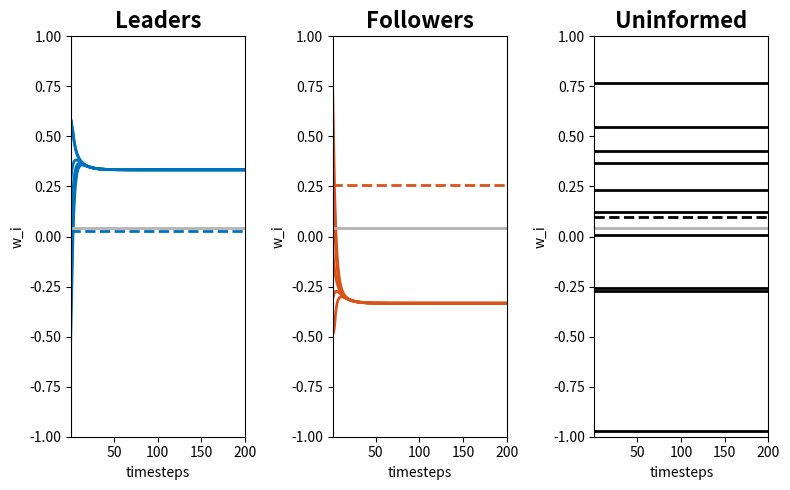

Python code for this plot:
import numpy as np
import matplotlib.pyplot as plt



def psi(wk, wm, n_k, n_m, r_w):
    Psi = np.zeros(n_k)
    for i in range(n_k):
        for j in range(n_m):
            if abs(wm[j]-wk[i]) < r_w:
                Psi[i] += (wm[j]-wk[i])
    return Psi


# steps, dom, and final_avg_total are not passed as arguments 
# nor defined inside the function. may be an issue [VVM]

def plot_opinions(ax, data, initial_avg_k, title, color, do_log=False):   
    ax.set_title(title, fontweight='bold', fontsize=16)

    if do_log:
        ax.set_xscale('log')
    ax.set_xlim([1,steps])
    ax.set_xlabel("timesteps")
    ax.set_ylim([-dom, dom])
    ax.set_ylabel("w_i")

    ax.plot(range(steps), data.T, color=color, linewidth=2)
    ax.plot(range(steps), [initial_avg_k] * steps, '--', color=color,linewidth=2)
    ax.plot(range(steps), [final_avg_total] * steps, color=colors['gray'], linewidth=2)



# SET PARAMETERS

t_final = 20                            # final time
dt = 1.0e-1                             # timestep
steps = int(np.floor(t_final / dt))     # number of steps
dom = 1                                 # computational domain (w in [-dom,dom])

n_l = 6                                 # number of leaders. they prefer A
n_f = 6                                 # number of followers. they prefer B
n_u = 10                                # number of uninformed. no preference

w_blue = 1                              # reference opinions
w_red = -1

p_ll, p_ff, p_uu = 1, 1, 0              # interaction strength
p_lf = p_fl = 1
p_lu = p_ul = 0
p_fu = p_uf = 0

tau_blue = 0.1                          # conviction
tau_red = 0.1

sigma = 0                               # noise parameter

wl = np.zeros((n_l, steps))             # opinion vectors
wf = np.zeros((n_f, steps))
wu = np.zeros((n_u, steps))


# INITIALIZE POSITIONS

np.random.seed(1234)

wl[:, 0] = (2*dom) * np.random.rand(n_l) - dom
wf[:, 0] = (2*dom) * np.random.rand(n_f) - dom
wu[:, 0] = (2*dom) * np.random.rand(n_u) - dom

r_w = 1

for k in range(steps - 1):
    # opinions change after these interactions
    Psi_ll = psi(wl[:,k], wl[:,k], n_l, n_l, r_w)
    Psi_ff = psi(wf[:,k], wf[:,k], n_f, n_f, r_w)
    Psi_uu = psi(wu[:,k], wu[:,k], n_u, n_u, r_w)
    Psi_lf = psi(wl[:,k], wf[:,k], n_l, n_f, r_w)
    Psi_lu = psi(wl[:,k], wu[:,k], n_l, n_u, r_w)
    Psi_fl = psi(wf[:,k], wl[:,k], n_f, n_l, r_w)
    Psi_fu = psi(wf[:,k], wu[:,k], n_f, n_u, r_w)
    Psi_ul = psi(wu[:,k], wl[:,k], n_u, n_l, r_w)
    Psi_uf = psi(wu[:,k], wf[:,k], n_u, n_f, r_w)
    
    # integration step
    wl[:,k+1] = (wl[:,k]
        + dt * (p_ll*Psi_ll/n_l + p_lf*Psi_lf/n_f + p_lu*Psi_lu/n_u)
        + tau_blue * (dom*w_blue - wl[:,k]))
    wf[:,k+1] = (wf[:,k]
        + dt * (p_fl*Psi_ff/n_f + p_ff*Psi_fl/n_l + p_fu*Psi_fu/n_u)
        + tau_red * (dom*w_red - wf[:,k]))
    wu[:,k+1] = (wu[:,k]
        + dt * (p_ul*Psi_uu/n_u + p_uf*Psi_ul/n_l + p_uu*Psi_uf/n_f))
    

# PLOT THE RESULTS

final_avg_total = (np.sum(wl[:,-1]) + np.sum(wf[:,-1]) + np.sum(wu[:,-1])) / (n_l + n_f + n_u)

colors = {
    'gray': (0.7, 0.7, 0.7),
    'red': (0, 0.4470, 0.7410),
    'blue': (0.8500, 0.3250, 0.0980)
}

fig, axes = plt.subplots(1, 3, figsize=(8, 5))

plot_opinions(axes[0], wl, np.mean(wl[:,0]), "Leaders", colors['red'])
plot_opinions(axes[1], wf, np.mean(wf[:,0]), "Followers", colors['blue'])
plot_opinions(axes[2], wu, np.mean(wu[:,0]), "Uninformed", 'k')

plt.tight_layout()
plt.show()
